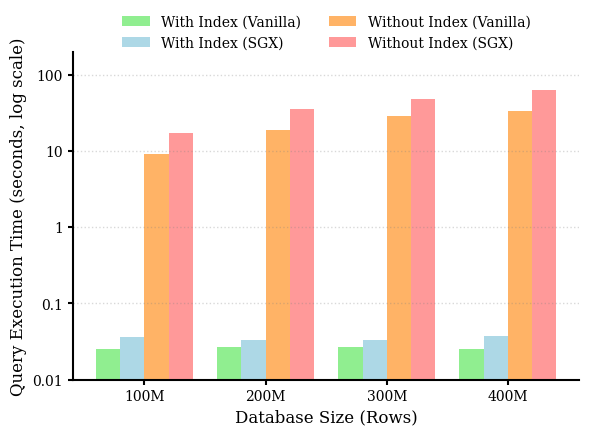

Write Python code to recreate this figure.
import matplotlib.pyplot as plt
import numpy as np
from matplotlib.ticker import LogLocator, LogFormatter

# --- IEEE Style Formatting ---
# This section sets up the plot to look more like a standard IEEE publication figure.
# It includes settings for font, line thickness, and marker size for a professional look.
plt.rcParams.update({
    "font.size": 11,
    "font.family": "serif",
    "axes.labelsize": 12,
    "xtick.labelsize": 10,
    "ytick.labelsize": 10,
    "legend.fontsize": 10,
    "figure.figsize": (6, 4.5),
    "axes.linewidth": 1.5,
})

# --- Dataset ---
x_labels = ['100M', '200M', '300M', '400M']
with_index_nosgx = [0.025, 0.027, 0.027, 0.025]
with_index_sgx = [0.036, 0.033, 0.033, 0.037]
without_index_nosgx = [9.118, 18.980, 28.529, 33.344]
without_index_sgx = [17.293, 35.275, 47.580, 62.818]

# --- Grouped Bar Chart Setup ---
# Create a single figure and axes
fig, ax = plt.subplots()
x = np.arange(len(x_labels))  # the label locations
width = 0.2  # the width of the bars

# Define colors based on a standard, clear palette similar to the reference
colors = {
    'green': '#90EE90',     # Light green
    'blue': '#ADD8E6',      # Light blue
    'orange': '#FFB366',    # Light orange
    'red': '#FF9999'        # Light red
}

# --- Plot all bars on the single axes ---
# Calculate positions for each bar in the group
pos1 = x - 1.5 * width
pos2 = x - 0.5 * width
pos3 = x + 0.5 * width
pos4 = x + 1.5 * width

# Plot the bars
ax.bar(pos1, with_index_nosgx, width, label='With Index (Vanilla)', color=colors['green'])
ax.bar(pos2, with_index_sgx, width, label='With Index (SGX)', color=colors['blue'])
ax.bar(pos3, without_index_nosgx, width, label='Without Index (Vanilla)', color=colors['orange'])
ax.bar(pos4, without_index_sgx, width, label='Without Index (SGX)', color=colors['red'])

# --- Axes and Labels ---
ax.set_yscale('log')
ax.set_xlabel("Database Size (Rows)")
ax.set_ylabel("Query Execution Time (seconds, log scale)")
ax.set_xticks(x)
ax.set_xticklabels(x_labels)

# --- Ultra-Clean Y-Axis (No Noise) ---
# Set explicit y-axis limits to control the range
ax.set_ylim(0.01, 200)

# Use LogLocator with specific base and subs to control tick placement
major_locator = LogLocator(base=10, subs=(1,), numdecs=4, numticks=15)
ax.yaxis.set_major_locator(major_locator)

# Set specific major ticks
ax.set_yticks([0.01, 0.1, 1, 10, 100])
ax.set_yticklabels(['0.01', '0.1', '1', '10', '100'])

# Completely disable minor ticks
ax.yaxis.set_minor_locator(plt.NullLocator())
ax.tick_params(axis='y', which='minor', size=0, width=0, labelsize=0)

# --- Legend and Grid ---
# Updated legend to be horizontal at the top, outside the plot area.
ax.legend(loc='upper center', bbox_to_anchor=(0.5, 1.15),
          ncol=2, frameon=False)
# Use a sparse grid on the major ticks for both axes.
ax.grid(True, which="major", axis='y', linestyle=':', linewidth=1, color='gray', alpha=0.3)

# --- Final Touches ---
ax.spines['right'].set_visible(False)
ax.spines['top'].set_visible(False)
ax.tick_params(width=1.5, which='major')

# Adjust layout to ensure all elements, including the legend, fit perfectly.
plt.tight_layout(pad=1.0)

# --- Save and Show ---
# Save the figure in high-resolution PDF format, ideal for papers.
plt.savefig("mtdb_query_execution_time.pdf", format='pdf', dpi=300, bbox_inches='tight')
plt.show()
